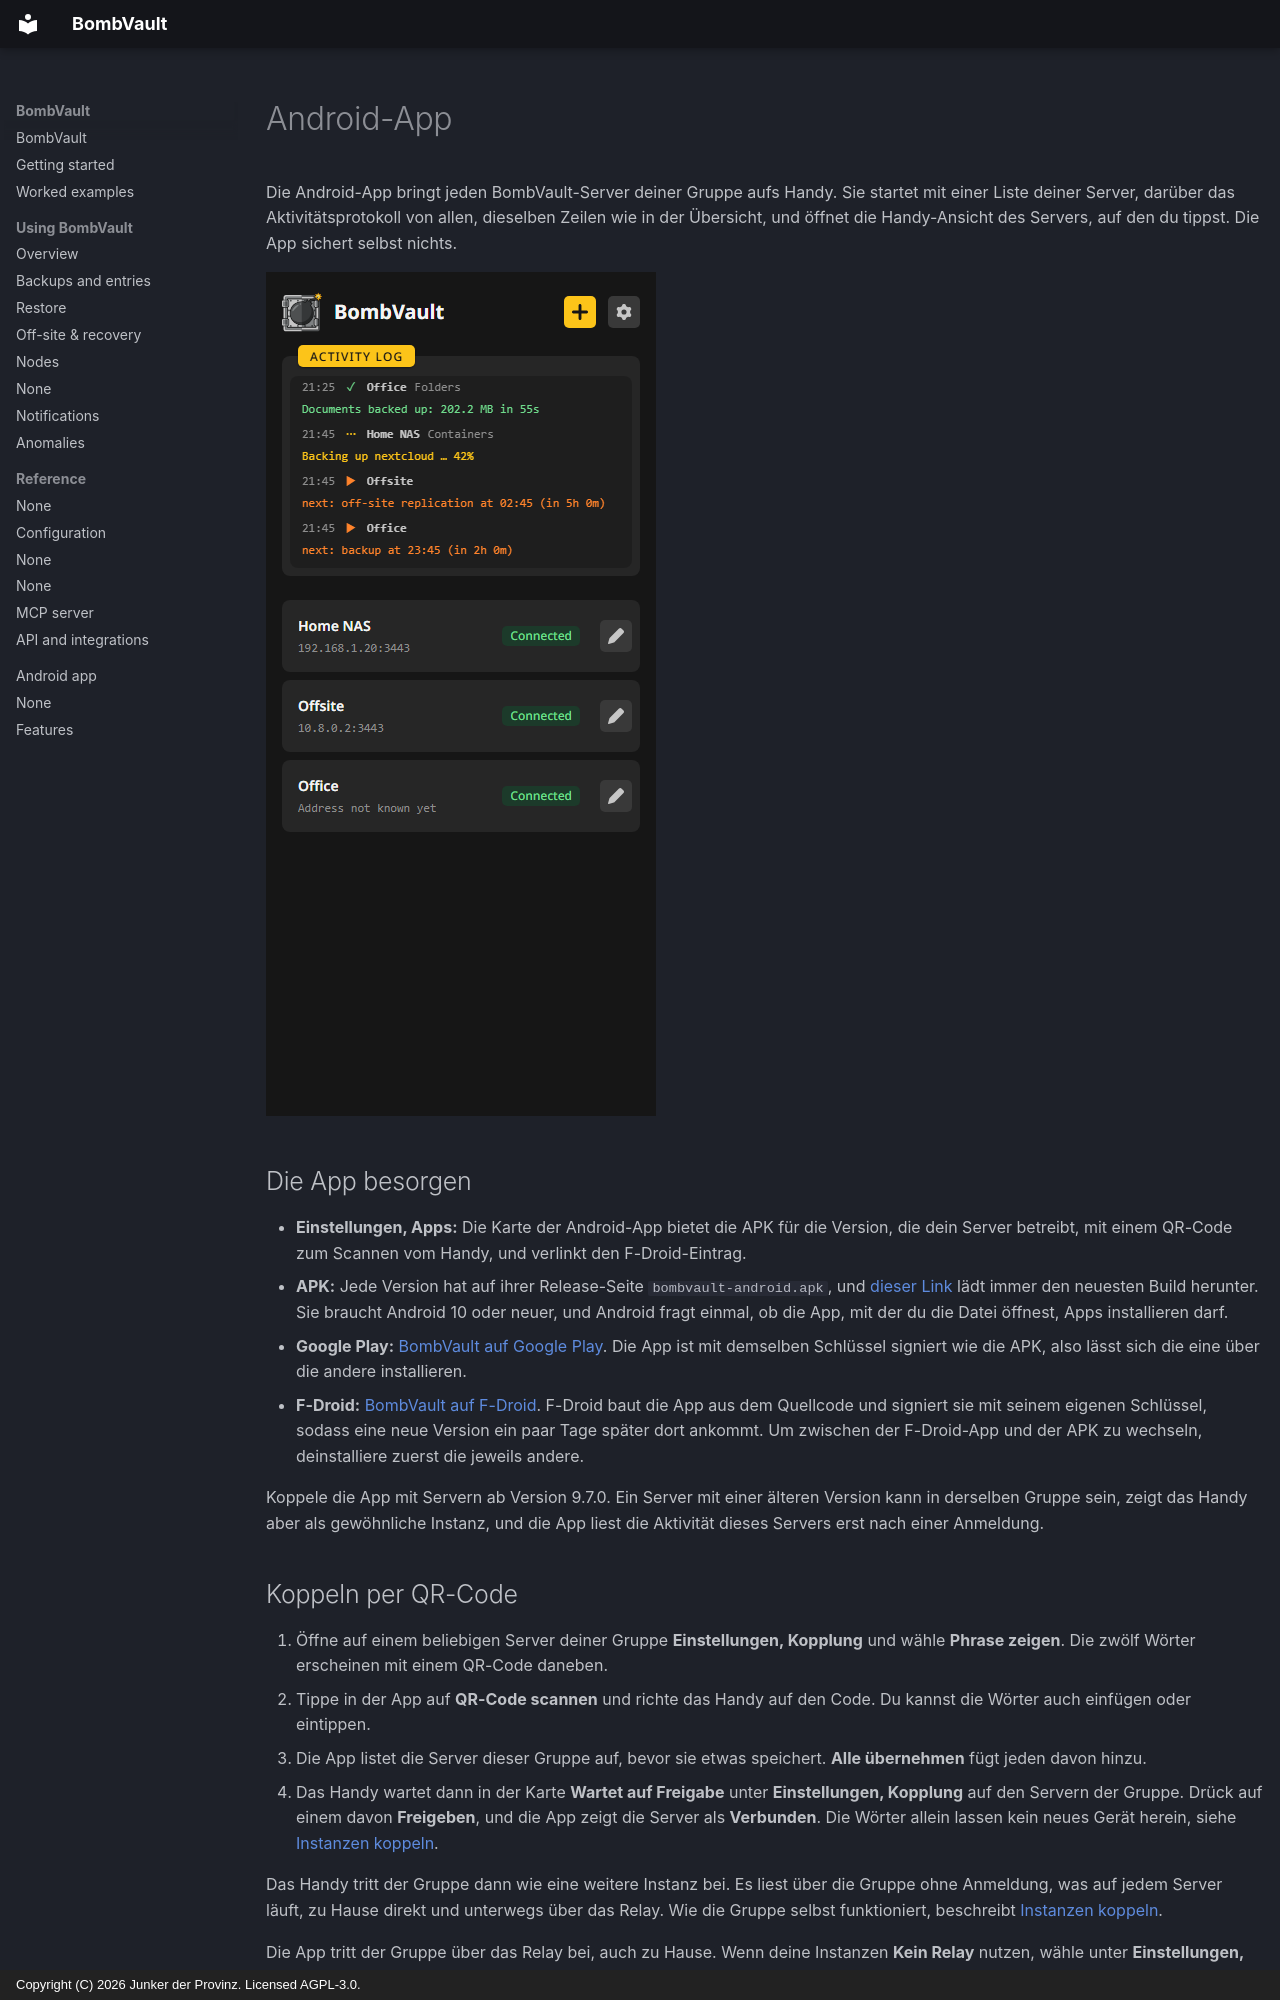

repository: junkerderprovinz/bombvault · page: android.de/index.html · generator: mkdocs · copyright: Copyright (C) 2026 Junker der Provinz. Licensed AGPL-3.0.

# Android-App

Die Android-App bringt jeden BombVault-Server deiner Gruppe aufs Handy. Sie startet mit einer Liste deiner Server, darüber das Aktivitätsprotokoll von allen, dieselben Zeilen wie in der Übersicht, und öffnet die Handy-Ansicht des Servers, auf den du tippst. Die App sichert selbst nichts.

![Der Startbildschirm der App: oben das Aktivitätsprotokoll aller Server, darunter die Liste der Server.](assets/screenshots/android/start-dark.png#only-dark)
![Der Startbildschirm der App: oben das Aktivitätsprotokoll aller Server, darunter die Liste der Server.](assets/screenshots/android/start-light.png#only-light)

## Die App besorgen {#install}

- **Einstellungen, Apps:** Die Karte der Android-App bietet die APK für die Version, die dein Server betreibt, mit einem QR-Code zum Scannen vom Handy, und verlinkt den F-Droid-Eintrag.
- **APK:** Jede Version hat auf ihrer Release-Seite `bombvault-android.apk`, und [dieser Link](https://github.com/junkerderprovinz/bombvault/releases/latest/download/bombvault-android.apk) lädt immer den neuesten Build herunter. Sie braucht Android 10 oder neuer, und Android fragt einmal, ob die App, mit der du die Datei öffnest, Apps installieren darf.
- **Google Play:** [BombVault auf Google Play](https://play.google.com/store/apps/details?id=bombvault.halleluja.design). Die App ist mit demselben Schlüssel signiert wie die APK, also lässt sich die eine über die andere installieren.
- **F-Droid:** [BombVault auf F-Droid](https://f-droid.org/packages/bombvault.halleluja.design/). F-Droid baut die App aus dem Quellcode und signiert sie mit seinem eigenen Schlüssel, sodass eine neue Version ein paar Tage später dort ankommt. Um zwischen der F-Droid-App und der APK zu wechseln, deinstalliere zuerst die jeweils andere.

Koppele die App mit Servern ab Version 9.7.0. Ein Server mit einer älteren Version kann in derselben Gruppe sein, zeigt das Handy aber als gewöhnliche Instanz, und die App liest die Aktivität dieses Servers erst nach einer Anmeldung.

## Koppeln per QR-Code {#pairing}

1. Öffne auf einem beliebigen Server deiner Gruppe **Einstellungen, Kopplung** und wähle **Phrase zeigen**. Die zwölf Wörter erscheinen mit einem QR-Code daneben.
2. Tippe in der App auf **QR-Code scannen** und richte das Handy auf den Code. Du kannst die Wörter auch einfügen oder eintippen.
3. Die App listet die Server dieser Gruppe auf, bevor sie etwas speichert. **Alle übernehmen** fügt jeden davon hinzu.
4. Das Handy wartet dann in der Karte **Wartet auf Freigabe** unter **Einstellungen, Kopplung** auf den Servern der Gruppe. Drück auf einem davon **Freigeben**, und die App zeigt die Server als **Verbunden**. Die Wörter allein lassen kein neues Gerät herein, siehe [Instanzen koppeln](offsite-recovery.md#pairing).

Das Handy tritt der Gruppe dann wie eine weitere Instanz bei. Es liest über die Gruppe ohne Anmeldung, was auf jedem Server läuft, zu Hause direkt und unterwegs über das Relay. Wie die Gruppe selbst funktioniert, beschreibt [Instanzen koppeln](offsite-recovery.md#pairing).

Die App tritt der Gruppe über das Relay bei, auch zu Hause. Wenn deine Instanzen **Kein Relay** nutzen, wähle unter **Einstellungen, Kopplung** eines aus, bevor du den Code scannst.

## Unterwegs {#away}

Die App versucht es zuerst mit einem Server unter seiner eigenen Adresse. Antwortet die nicht, etwa im Mobilfunknetz, öffnet sie stattdessen die Oberfläche des Servers über das Relay der Gruppe. Ein Server der Gruppe, dessen Adresse die App noch nicht kennt, wird genauso geöffnet. Antworten weder die Adresse noch das Relay, sagt der Startbildschirm das auf der Karte des Servers.

Über das Relay erreicht die Seite, was ein gekoppeltes Handy zu Hause erreicht, siehe unten. Das Anmelden mit dem Passwort und das Speichern von Dateien funktionieren nur unter der eigenen Adresse des Servers. Fortschrittsbalken aktualisieren sich alle zwei Sekunden statt fortlaufend. Die Dateien der Oberfläche bleiben nach dem ersten Besuch auf dem Handy, spätere Besuche laden also schneller. Ein Server älter als 10.0.0 öffnet sich nur unter seiner eigenen Adresse.

Die App nimmt eine Antwort nur an, wenn der Server sie mit dem Schlüssel signiert hat, den die App beim ersten Kennenlernen dieses Servers festgehalten hat. Antwortet der Server später mit einem anderen Schlüssel, zeigt der Startbildschirm den Fingerabdruck des neuen Schlüssels, und die Seite öffnet sich erst, nachdem du ihm vertraust.
